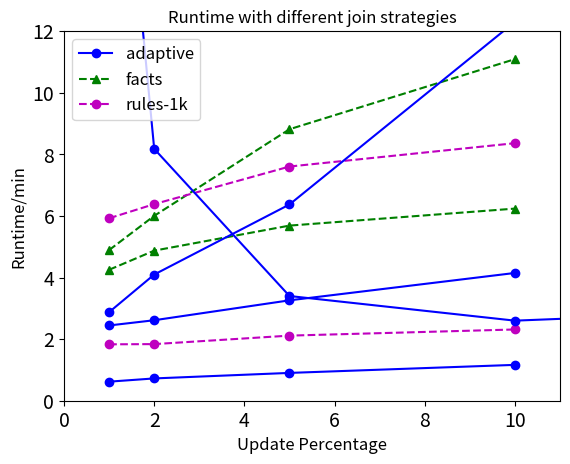

Write Python code to recreate this figure. (Note: this script raises an exception after producing the figure.)
import numpy as np                                                              
import math
import matplotlib.pyplot as plt

# on YAGO2s
from pylab import *
%matplotlib tk

#rc('axes', linewidth=2)

percentages = [1, 2, 5, 10]


inc_yago2s = [146.60, 156.78, 195.57, 248.89]
inc_yago2s = [x / 60 for x in inc_yago2s]

std_yago2s = [293.47, 360.13, 528.85, 665.42]
std_yago2s = [x / 60 for x in std_yago2s]

std_with_ir_yago2s = [355.40, 382.98, 456.21, 501.69]
std_with_ir_yago2s = [x / 60 for x in std_with_ir_yago2s]

inc_line, = plt.plot(percentages, inc_yago2s, 'bo-')
std_line, = plt.plot( percentages, std_yago2s, 'g^--')
std_with_ir_line, = plt.plot(percentages, std_with_ir_yago2s, 'mo--')

plt.xlabel('Update Percentage', fontsize=12)#, fontweight='bold')
plt.ylabel('Runtime/min', fontsize=12)#, fontweight='bold')
plt.gca().set_ylim([0,12])
#plt.gca().set_xlim([0,11])
plt.title("YAGO2s")#, fontweight='bold')


# follow the instructions from 
# http://scipy-cookbook.readthedocs.io/items/Matplotlib_ThickAxes.html
fontsize = 14
ax = gca()
for tick in ax.xaxis.get_major_ticks():
    tick.label1.set_fontsize(fontsize)
#    tick.label1.set_fontweight('bold')
for tick in ax.yaxis.get_major_ticks():
    tick.label1.set_fontsize(fontsize)
#    tick.label1.set_fontweight('bold')
plt.legend([inc_line, std_line, std_with_ir_line], ['xconf', 'searching', 'vanilla'])
plt.show()

# on Freebase inc-3 versions
from pylab import *
#rc('axes', linewidth=2)


percentages = [1, 2, 5, 10]
percentages = np.array(percentages).astype(np.double)

inc_freebase = [2227.63, 2605.75, 3250.48, 4190.97]
inc_freebase = [x / 3600.0 for x in inc_freebase]


std_with_ir_freebase = [6592.01, 6617.34, 7609.36, 8327.72]
std_with_ir_freebase = [x / 3600.0 for x in std_with_ir_freebase]

std_freebase = [15305.9, 17541.2, 20468.4, 22455.73]
std_freebase = [x / 3600.0 for x in std_freebase]

#op_baseline = [22, None, None, 22]
#op_baseline = np.array(op_baseline).astype(np.double)
#op_mask = np.isfinite(op_baseline)


inc_line, = plt.plot(percentages, inc_freebase, 'bo-')
std_line, = plt.plot( percentages, std_freebase, 'g^--')
std_w_ir_line, = plt.plot( percentages, std_with_ir_freebase, 'mo--')

#op_line, = plt.plot(percentages[op_mask], op_baseline[op_mask],  linestyle='-', marker='o')

plt.xlabel('Update Percentage', fontsize=12)#,  fontweight='bold')
plt.ylabel('Runtime/h', fontsize=12)#,  fontweight='bold')
#plt.gca().set_ylim([0,21])
plt.gca().set_xlim([0,11])
plt.title("Freebase")#,  fontweight='bold')
plt.legend([inc_line, std_line, std_w_ir_line], ['xconf', 'searching', 'vanilla'])

# follow the instructions from 
# http://scipy-cookbook.readthedocs.io/items/Matplotlib_ThickAxes.html
fontsize = 14
ax = gca()
for tick in ax.xaxis.get_major_ticks():
    tick.label1.set_fontsize(fontsize)
#    tick.label1.set_fontweight('bold')
for tick in ax.yaxis.get_major_ticks():
    tick.label1.set_fontsize(fontsize)
#    tick.label1.set_fontweight('bold')
plt.show()

# effect of join adaptively

from pylab import *
rc('axes', linewidth=2)

percentages = [1, 2, 5, 10]
percentages = np.array(percentages).astype(np.double)

join_adaptive = [172.53, 245.79, 382.31, 738.15]
join_adaptive = [x / 60 for x in join_adaptive]

join_facts = [2532.74/60, 8759.63/60, 42169.08/60, None]
join_facts = np.array(join_facts).astype(np.double)
join_mask = np.isfinite(join_facts)

join_rules = [5451.61/60, 7224.27/60, 10504.03/60, 14340.78/60]
join_rules = np.array(join_rules).astype(np.double)
#join_mask = np.isfinite(join_facts)


adaptive_line, = plt.plot(percentages, join_adaptive, 'bo-')
facts_line, = plt.plot(percentages[join_mask], join_facts[join_mask], 'g^--')
rules_line, = plt.plot(percentages, join_rules, 'mo--')


# follow the instructions from 
# http://scipy-cookbook.readthedocs.io/items/Matplotlib_ThickAxes.html
fontsize = 14
ax = gca()
for tick in ax.xaxis.get_major_ticks():
    tick.label1.set_fontsize(fontsize)
#    tick.label1.set_fontweight('bold')
for tick in ax.yaxis.get_major_ticks():
    tick.label1.set_fontsize(fontsize)
#    tick.label1.set_fontweight('bold')

plt.xlabel('Update Percentage', fontsize=12)#, fontweight='bold')
plt.ylabel('Runtime/min', fontsize=12)#, fontweight='bold')
plt.title("Runtime with different join strategies")#,fontweight='bold')

plt.legend([adaptive_line, facts_line, rules_line], ['adaptive', 'facts', 'rules-1k'], prop={'size': 12})
plt.show()

# explore how max_group_size affect runtime

max_gs = [1, 2, 5, 10, 20, 30, 40, 50]
max_gs = np.array(max_gs).astype(np.double)

runtime_1 = [1408.64, 490.65, 203.97, 155.98, 190.97, 191.48, 185.70, 1752.42]
runtime_1 = [x/60 for x in runtime_1]

runtime_10 = [None, None, 4899.68/60, 1750.38/60, 843.17/60, 724.22/60, 661.64/60, 14 * 60]
runtime_10 = np.array(runtime_10).astype(np.double)
runtime_10_mask = np.isfinite(runtime_10)

runtime_1_line, = plt.plot(max_gs, runtime_1, 'bo-')#, linewidth=3.3)
runtime_10_line, = plt.plot(max_gs[runtime_10_mask], runtime_10[runtime_10_mask], 'g^--')#, linewidth=3.3)

ax = gca()
ax.set_yscale("log", nonposy='clip')

# follow the instructions from 
# http://scipy-cookbook.readthedocs.io/items/Matplotlib_ThickAxes.html
fontsize = 14
ax = gca()
for tick in ax.xaxis.get_major_ticks():
    tick.label1.set_fontsize(fontsize)
#    tick.label1.set_fontweight('bold')
for tick in ax.yaxis.get_major_ticks():
    tick.label1.set_fontsize(fontsize)
#    tick.label1.set_fontweight('bold')

plt.xlabel('Max Group Size/1000', fontsize=12)#, fontweight='bold')
plt.ylabel('Runtime/min', fontsize=12)#, fontweight='bold')
plt.title("Runtime with different max group sizes")#,fontweight='bold')

plt.legend([runtime_1_line, runtime_10_line], ['1% update', '10% update'], prop={'size': 12})
plt.show()

# explore join-filtering vs broadcast filtering vs adaptive-joining
percentages = [1, 2, 5, 10]
percentages = np.array(percentages).astype(np.double)

broadcast = [41.49, 54.77, 127.71, 228.87]
broadcast = [x/60 for x in broadcast]

join = [71.57, 102.44, 104.14, 117.58]
join = [x/60 for x in join]

adaptive = [42.84, 61.37, 103.77, 128.11]
adaptive = [x/60 for x in adaptive]

broadcast_line, = plt.plot(percentages, broadcast, 'bo-')
join_line, = plt.plot(percentages, join, 'g^--')
adaptive_line, = plt.plot(percentages, adaptive, 'mo--')

plt.gca().set_ylim([0,4])

plt.xlabel('Update Percentage', fontsize=12)#, fontweight='bold')
plt.ylabel('Runtime/min', fontsize=12)#, fontweight='bold')
plt.title("Runtime with different filtering approaches")#,fontweight='bold')


plt.legend([broadcast_line, join_line, adaptive_line], ['broadcast', 'Join', 'Adaptive'], prop={'size': 12})

plt.show()


